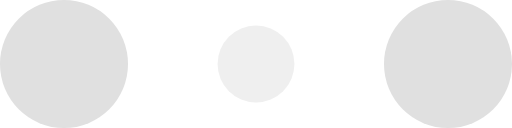
t = 0.00 s
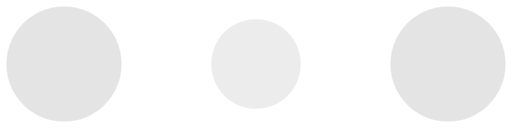
t = 0.10 s
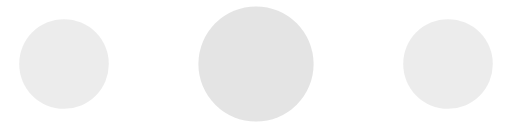
t = 0.30 s
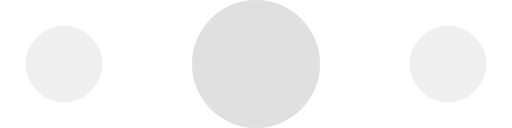
t = 0.40 s
t = 0.50 s: frame unchanged from t = 0.30 s, image omitted
t = 0.70 s: frame unchanged from t = 0.10 s, image omitted

The animated SVG that drew these frames (rendered in a browser with its animation timeline set to each time). Animation: 6 SMIL elements (animate=6); one cycle of 0.80 s, repeats indefinitely.

<!-- By Sam Herbert (@sherb), for everyone. More @ http://goo.gl/7AJzbL -->
<svg width="120" height="30" viewBox="0 0 120 30" xmlns="http://www.w3.org/2000/svg" fill="#E0E0E0">
    <circle cx="15" cy="15" r="15">
        <animate attributeName="r" from="15" to="15"
                 begin="0s" dur="0.8s"
                 values="15;9;15" calcMode="linear"
                 repeatCount="indefinite" />
        <animate attributeName="fill-opacity" from="1" to="1"
                 begin="0s" dur="0.8s"
                 values="1;.5;1" calcMode="linear"
                 repeatCount="indefinite" />
    </circle>
    <circle cx="60" cy="15" r="9" fill-opacity="0.3">
        <animate attributeName="r" from="9" to="9"
                 begin="0s" dur="0.8s"
                 values="9;15;9" calcMode="linear"
                 repeatCount="indefinite" />
        <animate attributeName="fill-opacity" from="0.5" to="0.5"
                 begin="0s" dur="0.8s"
                 values=".5;1;.5" calcMode="linear"
                 repeatCount="indefinite" />
    </circle>
    <circle cx="105" cy="15" r="15">
        <animate attributeName="r" from="15" to="15"
                 begin="0s" dur="0.8s"
                 values="15;9;15" calcMode="linear"
                 repeatCount="indefinite" />
        <animate attributeName="fill-opacity" from="1" to="1"
                 begin="0s" dur="0.8s"
                 values="1;.5;1" calcMode="linear"
                 repeatCount="indefinite" />
    </circle>
</svg>
